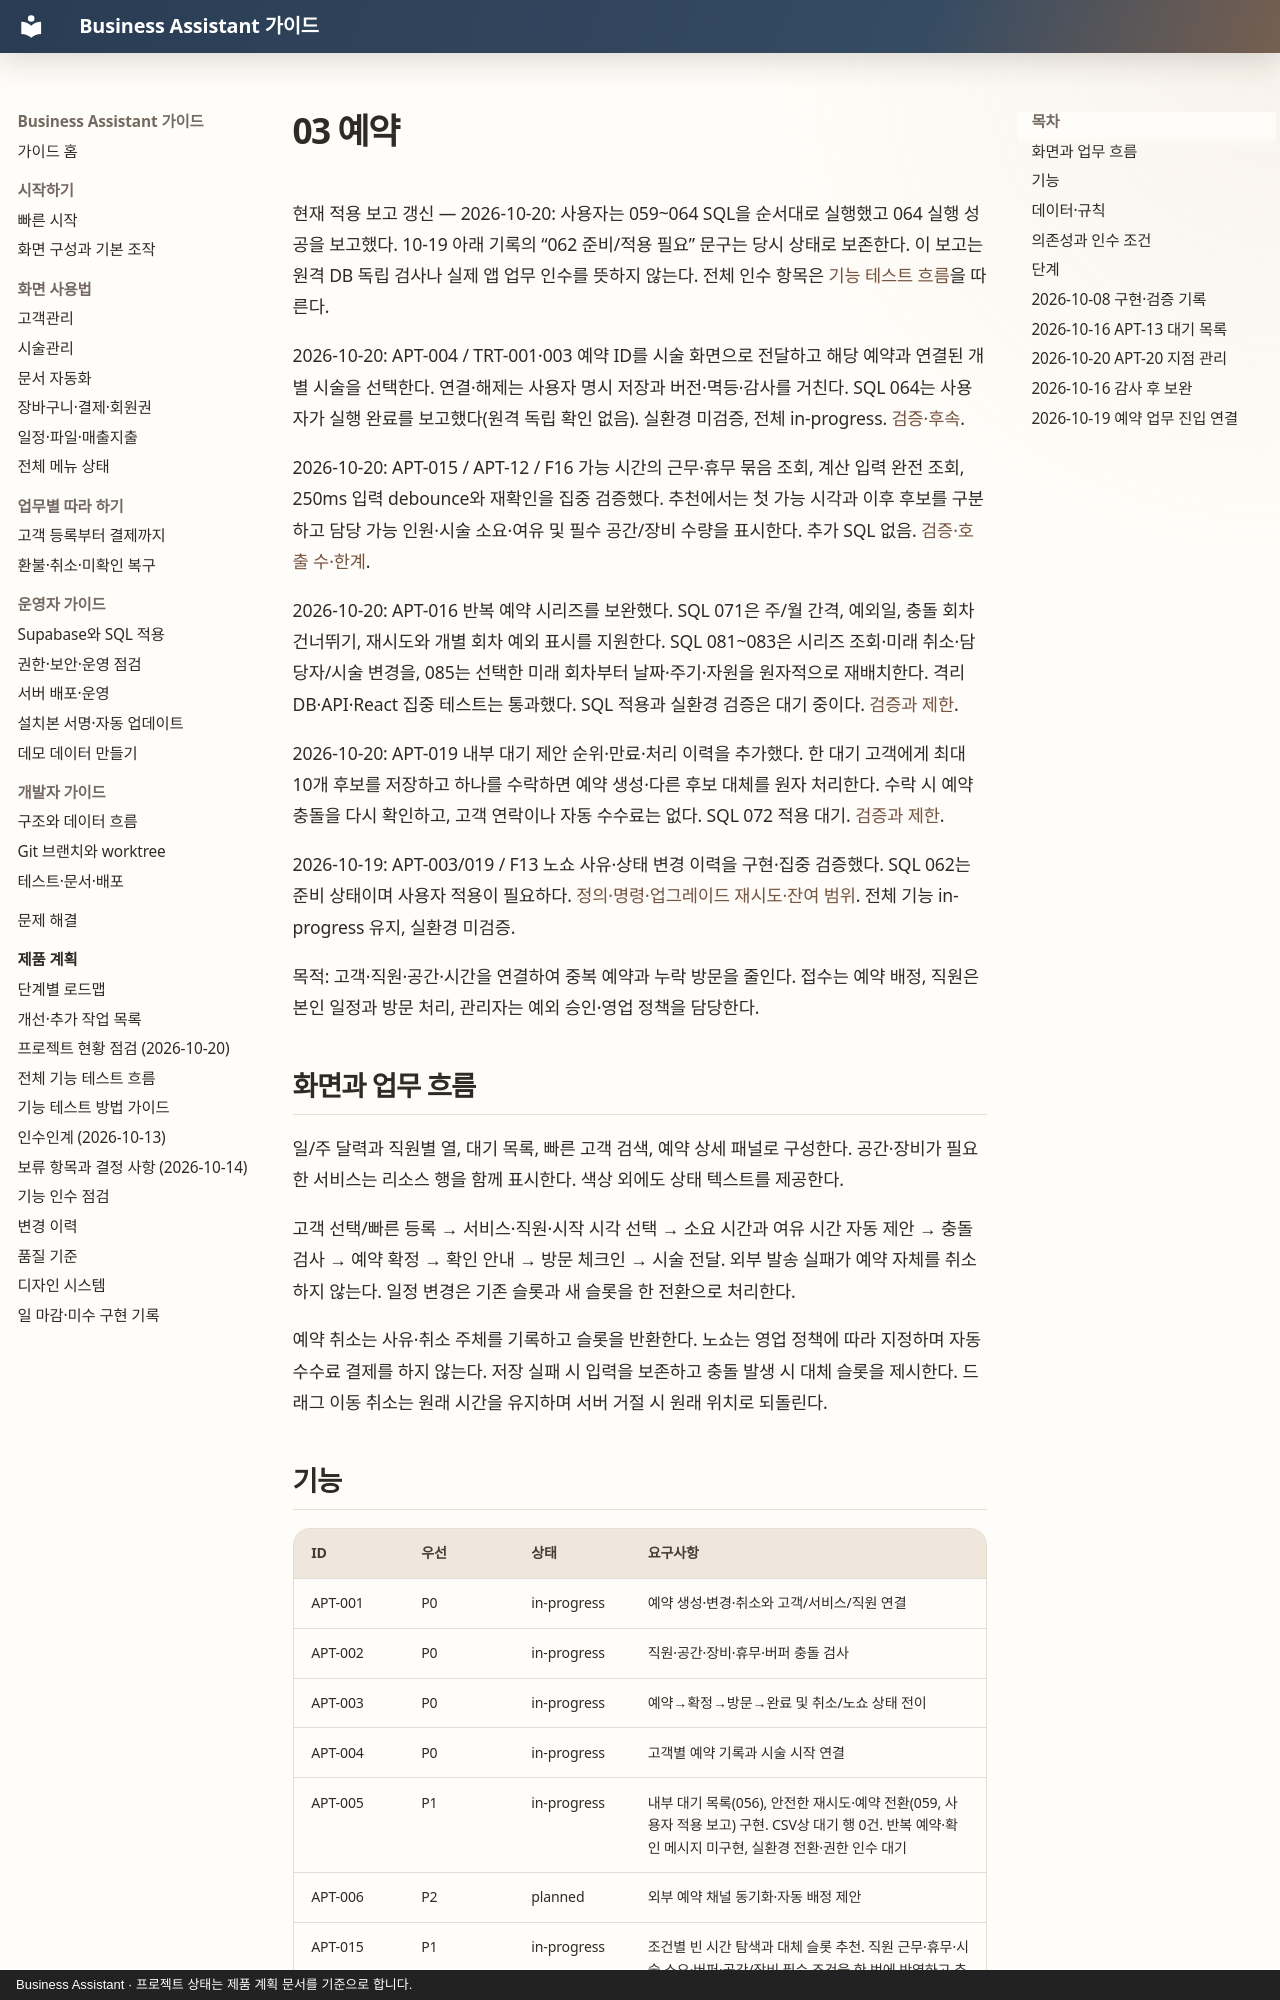

repository: MyungSungKim12/business-assistant · page: product/menus/03-appointments/index.html · generator: mkdocs · copyright: Business Assistant · 프로젝트 상태는 제품 계획 문서를 기준으로 합니다.

# 03 예약

현재 적용 보고 갱신 — 2026-10-20: 사용자는 059~064 SQL을 순서대로 실행했고 064 실행 성공을 보고했다. 10-19 아래 기록의 “062 준비/적용 필요” 문구는 당시 상태로 보존한다. 이 보고는 원격 DB 독립 검사나 실제 앱 업무 인수를 뜻하지 않는다. 전체 인수 항목은 [기능 테스트 흐름](../functional-test-flows.md)을 따른다.

2026-10-20: APT-004 / TRT-001·003 예약 ID를 시술 화면으로 전달하고 해당 예약과 연결된 개별 시술을 선택한다. 연결·해제는 사용자 명시 저장과 버전·멱등·감사를 거친다. SQL 064는 사용자가 실행 완료를 보고했다(원격 독립 확인 없음). 실환경 미검증, 전체 in-progress. [검증·후속](../audits/2026-10-20-treatment-visit-link.md).

2026-10-20: APT-015 / APT-12 / F16 가능 시간의 근무·휴무 묶음 조회, 계산 입력 완전 조회, 250ms 입력 debounce와 재확인을 집중 검증했다. 추천에서는 첫 가능 시각과 이후 후보를 구분하고 담당 가능 인원·시술 소요·여유 및 필수 공간/장비 수량을 표시한다. 추가 SQL 없음. [검증·호출 수·한계](../audits/2026-10-20-availability-batch.md).

2026-10-20: APT-016 반복 예약 시리즈를 보완했다. SQL 071은 주/월 간격, 예외일, 충돌 회차 건너뛰기, 재시도와 개별 회차 예외 표시를 지원한다. SQL 081~083은 시리즈 조회·미래 취소·담당자/시술 변경을, 085는 선택한 미래 회차부터 날짜·주기·자원을 원자적으로 재배치한다. 격리 DB·API·React 집중 테스트는 통과했다. SQL 적용과 실환경 검증은 대기 중이다. [검증과 제한](../audits/2026-10-20-appointment-series.md).

2026-10-20: APT-019 내부 대기 제안 순위·만료·처리 이력을 추가했다. 한 대기 고객에게 최대 10개 후보를 저장하고 하나를 수락하면 예약 생성·다른 후보 대체를 원자 처리한다. 수락 시 예약 충돌을 다시 확인하고, 고객 연락이나 자동 수수료는 없다. SQL 072 적용 대기. [검증과 제한](../audits/2026-10-20-waitlist-offers.md).

2026-10-19: APT-003/019 / F13 노쇼 사유·상태 변경 이력을 구현·집중 검증했다. SQL 062는 준비 상태이며 사용자 적용이 필요하다. [정의·명령·업그레이드 재시도·잔여 범위](../audits/2026-10-19-appointment-status-history.md). 전체 기능 in-progress 유지, 실환경 미검증.

목적: 고객·직원·공간·시간을 연결하여 중복 예약과 누락 방문을 줄인다. 접수는 예약 배정, 직원은 본인 일정과 방문 처리, 관리자는 예외 승인·영업 정책을 담당한다.

## 화면과 업무 흐름

일/주 달력과 직원별 열, 대기 목록, 빠른 고객 검색, 예약 상세 패널로 구성한다. 공간·장비가 필요한 서비스는 리소스 행을 함께 표시한다. 색상 외에도 상태 텍스트를 제공한다.

고객 선택/빠른 등록 → 서비스·직원·시작 시각 선택 → 소요 시간과 여유 시간 자동 제안 → 충돌 검사 → 예약 확정 → 확인 안내 → 방문 체크인 → 시술 전달. 외부 발송 실패가 예약 자체를 취소하지 않는다. 일정 변경은 기존 슬롯과 새 슬롯을 한 전환으로 처리한다.

예약 취소는 사유·취소 주체를 기록하고 슬롯을 반환한다. 노쇼는 영업 정책에 따라 지정하며 자동 수수료 결제를 하지 않는다. 저장 실패 시 입력을 보존하고 충돌 발생 시 대체 슬롯을 제시한다. 드래그 이동 취소는 원래 시간을 유지하며 서버 거절 시 원래 위치로 되돌린다.
